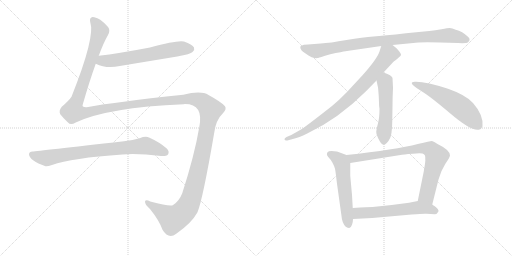
t = 0.00 s
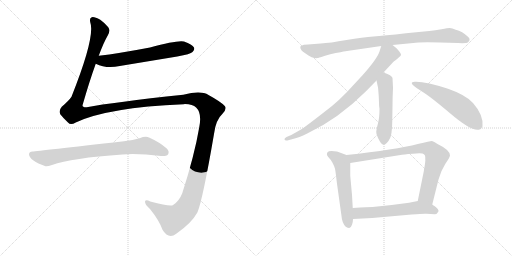
t = 1.81 s
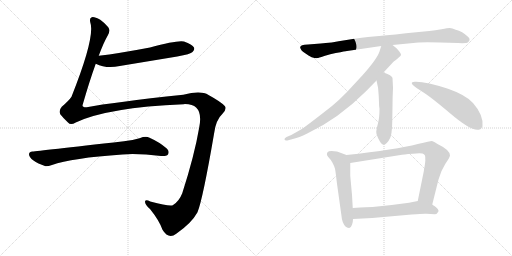
t = 3.63 s
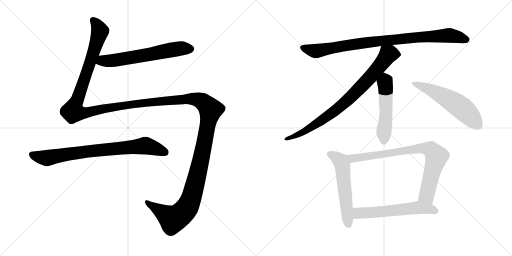
t = 5.44 s
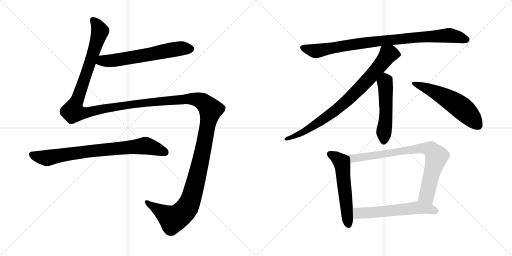
t = 7.25 s
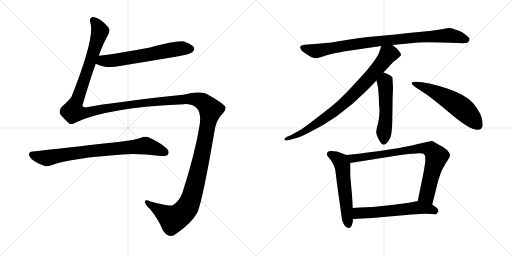
t = 9.06 s

The animated SVG that drew these frames (rendered in a browser with its animation timeline set to each time). Animation: 10 CSS @keyframes rules; one cycle of 9.06 s.

<svg version="1.1" viewBox="0 0 2048 1024" xmlns="http://www.w3.org/2000/svg">
  <g stroke="lightgray" stroke-dasharray="1,1" stroke-width="1" transform="scale(4, 4)">
    <line x1="0" y1="0" x2="256" y2="256"></line>
    <line x1="256" y1="0" x2="0" y2="256"></line>
    <line x1="128" y1="0" x2="128" y2="256"></line>
    <line x1="0" y1="128" x2="256" y2="128"></line>
    <line x1="256" y1="0" x2="512" y2="256"></line>
    <line x1="512" y1="0" x2="256" y2="256"></line>
    <line x1="384" y1="0" x2="384" y2="256"></line>
    <line x1="256" y1="128" x2="512" y2="128"></line>
  </g>
<g transform="scale(1, -1) translate(0, -850)">
   <style type="text/css">
    @keyframes keyframes0 {
      from {
       stroke: black;
       stroke-dashoffset: 632;
       stroke-width: 128;
       }
       67% {
       animation-timing-function: step-end;
       stroke: black;
       stroke-dashoffset: 0;
       stroke-width: 128;
       }
       to {
       stroke: black;
       stroke-width: 1024;
       }
       }
       #make-me-a-hanzi-animation-0 {
         animation: keyframes0 0.764323s both;
         animation-delay: 0.000000s;
         animation-timing-function: linear;
       }
    @keyframes keyframes1 {
      from {
       stroke: black;
       stroke-dashoffset: 1819;
       stroke-width: 128;
       }
       86% {
       animation-timing-function: step-end;
       stroke: black;
       stroke-dashoffset: 0;
       stroke-width: 128;
       }
       to {
       stroke: black;
       stroke-width: 1024;
       }
       }
       #make-me-a-hanzi-animation-1 {
         animation: keyframes1 1.730306s both;
         animation-delay: 0.764323s;
         animation-timing-function: linear;
       }
    @keyframes keyframes2 {
      from {
       stroke: black;
       stroke-dashoffset: 799;
       stroke-width: 128;
       }
       72% {
       animation-timing-function: step-end;
       stroke: black;
       stroke-dashoffset: 0;
       stroke-width: 128;
       }
       to {
       stroke: black;
       stroke-width: 1024;
       }
       }
       #make-me-a-hanzi-animation-2 {
         animation: keyframes2 0.900228s both;
         animation-delay: 2.494629s;
         animation-timing-function: linear;
       }
    @keyframes keyframes3 {
      from {
       stroke: black;
       stroke-dashoffset: 920;
       stroke-width: 128;
       }
       75% {
       animation-timing-function: step-end;
       stroke: black;
       stroke-dashoffset: 0;
       stroke-width: 128;
       }
       to {
       stroke: black;
       stroke-width: 1024;
       }
       }
       #make-me-a-hanzi-animation-3 {
         animation: keyframes3 0.998698s both;
         animation-delay: 3.394857s;
         animation-timing-function: linear;
       }
    @keyframes keyframes4 {
      from {
       stroke: black;
       stroke-dashoffset: 831;
       stroke-width: 128;
       }
       73% {
       animation-timing-function: step-end;
       stroke: black;
       stroke-dashoffset: 0;
       stroke-width: 128;
       }
       to {
       stroke: black;
       stroke-width: 1024;
       }
       }
       #make-me-a-hanzi-animation-4 {
         animation: keyframes4 0.926270s both;
         animation-delay: 4.393555s;
         animation-timing-function: linear;
       }
    @keyframes keyframes5 {
      from {
       stroke: black;
       stroke-dashoffset: 517;
       stroke-width: 128;
       }
       63% {
       animation-timing-function: step-end;
       stroke: black;
       stroke-dashoffset: 0;
       stroke-width: 128;
       }
       to {
       stroke: black;
       stroke-width: 1024;
       }
       }
       #make-me-a-hanzi-animation-5 {
         animation: keyframes5 0.670736s both;
         animation-delay: 5.319825s;
         animation-timing-function: linear;
       }
    @keyframes keyframes6 {
      from {
       stroke: black;
       stroke-dashoffset: 570;
       stroke-width: 128;
       }
       65% {
       animation-timing-function: step-end;
       stroke: black;
       stroke-dashoffset: 0;
       stroke-width: 128;
       }
       to {
       stroke: black;
       stroke-width: 1024;
       }
       }
       #make-me-a-hanzi-animation-6 {
         animation: keyframes6 0.713867s both;
         animation-delay: 5.990561s;
         animation-timing-function: linear;
       }
    @keyframes keyframes7 {
      from {
       stroke: black;
       stroke-dashoffset: 565;
       stroke-width: 128;
       }
       65% {
       animation-timing-function: step-end;
       stroke: black;
       stroke-dashoffset: 0;
       stroke-width: 128;
       }
       to {
       stroke: black;
       stroke-width: 1024;
       }
       }
       #make-me-a-hanzi-animation-7 {
         animation: keyframes7 0.709798s both;
         animation-delay: 6.704428s;
         animation-timing-function: linear;
       }
    @keyframes keyframes8 {
      from {
       stroke: black;
       stroke-dashoffset: 818;
       stroke-width: 128;
       }
       73% {
       animation-timing-function: step-end;
       stroke: black;
       stroke-dashoffset: 0;
       stroke-width: 128;
       }
       to {
       stroke: black;
       stroke-width: 1024;
       }
       }
       #make-me-a-hanzi-animation-8 {
         animation: keyframes8 0.915690s both;
         animation-delay: 7.414226s;
         animation-timing-function: linear;
       }
    @keyframes keyframes9 {
      from {
       stroke: black;
       stroke-dashoffset: 592;
       stroke-width: 128;
       }
       66% {
       animation-timing-function: step-end;
       stroke: black;
       stroke-dashoffset: 0;
       stroke-width: 128;
       }
       to {
       stroke: black;
       stroke-width: 1024;
       }
       }
       #make-me-a-hanzi-animation-9 {
         animation: keyframes9 0.731771s both;
         animation-delay: 8.329916s;
         animation-timing-function: linear;
       }
</style>
<path d="M 383.0 595.5 Q 426.0 574.5 479.0 586.5 L 709.0 624.5 Q 763.0 634.5 770.0 642.5 Q 780.0 651.5 776.0 660.5 Q 769.0 673.5 736.0 684.5 Q 709.0 690.5 600.0 660.5 Q 474.0 636.5 395.0 627.5 C 365.0 623.5 355.0 607.5 383.0 595.5 Z" fill="lightgray"></path> 
<path d="M 395.0 627.5 Q 414.0 679.5 432.0 710.5 Q 442.0 728.5 433.0 741.5 Q 417.0 760.5 401.0 771.5 Q 377.0 784.5 367.0 781.5 Q 357.0 777.5 361.0 761.5 Q 382.0 704.5 286.0 463.5 Q 276.0 448.5 247.0 423.5 Q 234.0 408.5 241.0 393.5 Q 251.0 380.5 272.0 360.5 Q 282.0 348.5 303.0 360.5 Q 429.0 420.5 735.0 433.5 Q 816.0 436.5 797.0 341.5 Q 778.0 229.5 729.0 77.5 Q 716.0 44.5 691.0 29.5 Q 679.0 23.5 601.0 44.5 Q 582.0 54.5 580.0 44.5 Q 579.0 32.5 600.0 14.5 Q 637.0 -31.5 650.0 -68.5 Q 674.0 -108.5 705.0 -84.5 Q 766.0 -42.5 790.0 1.5 Q 811.0 52.5 856.0 314.5 Q 863.0 371.5 890.0 395.5 Q 908.0 413.5 900.0 425.5 Q 887.0 441.5 834.0 470.5 Q 804.0 488.5 733.0 471.5 Q 451.0 441.5 347.0 421.5 Q 326.0 420.5 331.0 432.5 Q 358.0 526.5 383.0 595.5 L 395.0 627.5 Z" fill="lightgray"></path> 
<path d="M 130.0 244.5 Q 117.0 244.5 116.0 233.5 Q 116.0 221.5 134.0 208.5 Q 150.0 196.5 182.0 185.5 Q 191.0 184.5 208.0 190.5 Q 286.0 218.5 490.0 232.5 Q 557.0 236.5 644.0 226.5 Q 666.0 225.5 672.0 232.5 Q 679.0 245.5 667.0 256.5 Q 639.0 281.5 596.0 300.5 Q 583.0 306.5 558.0 297.5 Q 533.0 290.5 496.0 285.5 Q 153.0 246.5 130.0 244.5 Z" fill="lightgray"></path> 
<path d="M 1570.0 670.0 L 1653.0 678.0 Q 1675.0 682.0 1760.0 680.0 L 1832.0 678.0 Q 1866.0 676.0 1872.0 681.0 Q 1884.0 691.0 1873.0 702.0 Q 1849.0 725.0 1823.0 731.0 Q 1808.0 738.0 1799.0 738.0 Q 1791.0 738.0 1766.0 733.0 Q 1741.0 728.0 1717.0 726.0 L 1624.0 717.0 Q 1535.0 707.0 1494.0 704.0 Q 1453.0 701.0 1386.0 690.0 Q 1319.0 678.0 1283.0 676.0 L 1232.0 672.0 Q 1194.0 671.0 1202.0 656.0 Q 1205.0 651.0 1205.0 650.0 Q 1205.0 649.0 1212.0 643.0 L 1234.0 628.0 Q 1247.0 619.0 1258.0 618.0 Q 1269.0 617.0 1270.0 618.0 Q 1272.0 618.0 1297.0 626.0 Q 1322.0 634.0 1343.0 638.0 Q 1365.0 641.0 1374.0 644.0 Q 1384.0 646.0 1388.0 646.0 L 1525.0 666.0 L 1570.0 670.0 Z" fill="lightgray"></path> 
<path d="M 1534.0 560.0 L 1572.0 601.0 Q 1573.0 603.0 1582.0 609.0 Q 1590.0 615.0 1596.0 621.0 Q 1603.0 627.0 1604.0 630.0 Q 1605.0 633.0 1598.0 643.0 Q 1591.0 653.0 1586.0 657.0 L 1570.0 670.0 C 1547.0 689.0 1534.0 695.0 1525.0 666.0 L 1518.0 644.0 Q 1508.0 614.0 1451.0 550.0 L 1388.0 482.0 Q 1356.0 449.0 1328.0 426.0 Q 1225.0 345.0 1204.0 332.0 L 1165.0 310.0 L 1146.0 302.0 Q 1137.0 297.0 1138.0 292.0 Q 1140.0 286.0 1153.0 289.0 L 1175.0 295.0 Q 1194.0 299.0 1229.0 316.0 Q 1354.0 375.0 1464.0 485.0 L 1506.0 528.0 L 1534.0 560.0 Z" fill="lightgray"></path> 
<path d="M 1569.0 364.0 L 1570.0 423.0 Q 1570.0 459.0 1572.0 499.0 L 1570.0 538.0 Q 1571.0 541.0 1560.0 549.0 Q 1548.0 556.0 1534.0 560.0 C 1505.0 569.0 1500.0 557.0 1506.0 528.0 L 1512.0 500.0 Q 1513.0 493.0 1515.0 464.0 L 1516.0 439.0 Q 1516.0 425.0 1518.0 415.0 Q 1518.0 379.0 1512.0 357.0 Q 1506.0 335.0 1505.0 324.0 Q 1504.0 312.0 1518.0 287.0 Q 1532.0 261.0 1547.0 278.0 Q 1563.0 294.0 1566.0 319.0 Q 1569.0 343.0 1569.0 364.0 Z" fill="lightgray"></path> 
<path d="M 1647.0 517.0 Q 1650.0 507.0 1682.0 488.0 Q 1715.0 469.0 1799.0 398.0 Q 1883.0 326.0 1914.0 331.0 Q 1924.0 330.0 1930.0 344.0 Q 1935.0 389.0 1892.0 438.0 Q 1864.0 470.0 1792.0 495.0 Q 1701.0 525.0 1659.0 523.0 Q 1646.0 522.0 1647.0 517.0 Z" fill="lightgray"></path> 
<path d="M 1386.0 230.0 L 1348.0 244.0 Q 1316.0 250.0 1310.0 241.0 Q 1304.0 231.0 1313.0 222.0 Q 1322.0 213.0 1330.0 199.0 Q 1338.0 184.0 1340.0 175.0 Q 1342.0 166.0 1348.0 115.0 L 1366.0 -14.0 Q 1368.0 -42.0 1383.0 -57.0 Q 1391.0 -62.0 1397.0 -62.0 Q 1404.0 -61.0 1408.0 -49.0 Q 1412.0 -38.0 1412.0 -26.0 L 1411.0 18.0 L 1408.0 70.0 L 1401.0 147.0 L 1401.0 198.0 C 1401.0 224.0 1401.0 224.0 1386.0 230.0 Z" fill="lightgray"></path> 
<path d="M 1729.0 32.0 L 1754.0 132.0 Q 1763.0 166.0 1781.0 194.0 Q 1800.0 222.0 1800.0 228.0 Q 1800.0 250.0 1750.0 274.0 L 1739.0 281.0 Q 1729.0 286.0 1726.0 286.0 Q 1723.0 286.0 1671.0 274.0 Q 1585.0 252.0 1386.0 230.0 C 1356.0 227.0 1371.0 193.0 1401.0 198.0 L 1608.0 231.0 Q 1609.0 232.0 1651.0 235.0 Q 1678.0 239.0 1690.0 236.0 Q 1703.0 233.0 1701.0 213.0 Q 1703.0 210.0 1695.0 164.0 L 1671.0 46.0 C 1665.0 17.0 1722.0 3.0 1729.0 32.0 Z" fill="lightgray"></path> 
<path d="M 1706.0 -5.0 L 1739.0 -7.0 Q 1747.0 -7.0 1750.0 -1.0 Q 1754.0 4.0 1754.0 6.0 Q 1754.0 8.0 1753.0 10.0 Q 1753.0 11.0 1751.0 14.0 L 1743.0 22.0 L 1736.0 27.0 Q 1732.0 29.0 1729.0 32.0 C 1705.0 49.0 1700.0 52.0 1671.0 46.0 L 1636.0 39.0 L 1567.0 30.0 L 1490.0 22.0 Q 1476.0 22.0 1411.0 18.0 C 1381.0 16.0 1382.0 -28.0 1412.0 -26.0 L 1489.0 -22.0 L 1647.0 -8.0 Q 1694.0 -4.0 1706.0 -5.0 Z" fill="lightgray"></path> 
      <clipPath id="make-me-a-hanzi-clip-0">
      <path d="M 383.0 595.5 Q 426.0 574.5 479.0 586.5 L 709.0 624.5 Q 763.0 634.5 770.0 642.5 Q 780.0 651.5 776.0 660.5 Q 769.0 673.5 736.0 684.5 Q 709.0 690.5 600.0 660.5 Q 474.0 636.5 395.0 627.5 C 365.0 623.5 355.0 607.5 383.0 595.5 Z" fill="lightgray"></path>
      </clipPath>
      <path clip-path="url(#make-me-a-hanzi-clip-0)" d="M 392.0 598.5 L 410.0 607.5 L 483.0 612.5 L 693.0 652.5 L 762.0 655.5 " fill="none" id="make-me-a-hanzi-animation-0" stroke-dasharray="504 1008" stroke-linecap="round"></path>

      <clipPath id="make-me-a-hanzi-clip-1">
      <path d="M 395.0 627.5 Q 414.0 679.5 432.0 710.5 Q 442.0 728.5 433.0 741.5 Q 417.0 760.5 401.0 771.5 Q 377.0 784.5 367.0 781.5 Q 357.0 777.5 361.0 761.5 Q 382.0 704.5 286.0 463.5 Q 276.0 448.5 247.0 423.5 Q 234.0 408.5 241.0 393.5 Q 251.0 380.5 272.0 360.5 Q 282.0 348.5 303.0 360.5 Q 429.0 420.5 735.0 433.5 Q 816.0 436.5 797.0 341.5 Q 778.0 229.5 729.0 77.5 Q 716.0 44.5 691.0 29.5 Q 679.0 23.5 601.0 44.5 Q 582.0 54.5 580.0 44.5 Q 579.0 32.5 600.0 14.5 Q 637.0 -31.5 650.0 -68.5 Q 674.0 -108.5 705.0 -84.5 Q 766.0 -42.5 790.0 1.5 Q 811.0 52.5 856.0 314.5 Q 863.0 371.5 890.0 395.5 Q 908.0 413.5 900.0 425.5 Q 887.0 441.5 834.0 470.5 Q 804.0 488.5 733.0 471.5 Q 451.0 441.5 347.0 421.5 Q 326.0 420.5 331.0 432.5 Q 358.0 526.5 383.0 595.5 L 395.0 627.5 Z" fill="lightgray"></path>
      </clipPath>
      <path clip-path="url(#make-me-a-hanzi-clip-1)" d="M 371.0 770.5 L 400.0 725.5 L 292.0 404.5 L 341.0 399.5 L 482.0 426.5 L 765.0 454.5 L 810.0 443.5 L 842.0 411.5 L 791.0 154.5 L 768.0 66.5 L 748.0 19.5 L 717.0 -12.5 L 692.0 -26.5 L 588.0 41.5 " fill="none" id="make-me-a-hanzi-animation-1" stroke-dasharray="1691 3382" stroke-linecap="round"></path>

      <clipPath id="make-me-a-hanzi-clip-2">
      <path d="M 130.0 244.5 Q 117.0 244.5 116.0 233.5 Q 116.0 221.5 134.0 208.5 Q 150.0 196.5 182.0 185.5 Q 191.0 184.5 208.0 190.5 Q 286.0 218.5 490.0 232.5 Q 557.0 236.5 644.0 226.5 Q 666.0 225.5 672.0 232.5 Q 679.0 245.5 667.0 256.5 Q 639.0 281.5 596.0 300.5 Q 583.0 306.5 558.0 297.5 Q 533.0 290.5 496.0 285.5 Q 153.0 246.5 130.0 244.5 Z" fill="lightgray"></path>
      </clipPath>
      <path clip-path="url(#make-me-a-hanzi-clip-2)" d="M 128.0 232.5 L 185.0 217.5 L 381.0 249.5 L 575.0 267.5 L 662.0 240.5 " fill="none" id="make-me-a-hanzi-animation-2" stroke-dasharray="671 1342" stroke-linecap="round"></path>

      <clipPath id="make-me-a-hanzi-clip-3">
      <path d="M 1570.0 670.0 L 1653.0 678.0 Q 1675.0 682.0 1760.0 680.0 L 1832.0 678.0 Q 1866.0 676.0 1872.0 681.0 Q 1884.0 691.0 1873.0 702.0 Q 1849.0 725.0 1823.0 731.0 Q 1808.0 738.0 1799.0 738.0 Q 1791.0 738.0 1766.0 733.0 Q 1741.0 728.0 1717.0 726.0 L 1624.0 717.0 Q 1535.0 707.0 1494.0 704.0 Q 1453.0 701.0 1386.0 690.0 Q 1319.0 678.0 1283.0 676.0 L 1232.0 672.0 Q 1194.0 671.0 1202.0 656.0 Q 1205.0 651.0 1205.0 650.0 Q 1205.0 649.0 1212.0 643.0 L 1234.0 628.0 Q 1247.0 619.0 1258.0 618.0 Q 1269.0 617.0 1270.0 618.0 Q 1272.0 618.0 1297.0 626.0 Q 1322.0 634.0 1343.0 638.0 Q 1365.0 641.0 1374.0 644.0 Q 1384.0 646.0 1388.0 646.0 L 1525.0 666.0 L 1570.0 670.0 Z" fill="lightgray"></path>
      </clipPath>
      <path clip-path="url(#make-me-a-hanzi-clip-3)" d="M 1210.0 660.0 L 1264.0 646.0 L 1522.0 687.0 L 1778.0 708.0 L 1806.0 708.0 L 1866.0 692.0 " fill="none" id="make-me-a-hanzi-animation-3" stroke-dasharray="792 1584" stroke-linecap="round"></path>

      <clipPath id="make-me-a-hanzi-clip-4">
      <path d="M 1534.0 560.0 L 1572.0 601.0 Q 1573.0 603.0 1582.0 609.0 Q 1590.0 615.0 1596.0 621.0 Q 1603.0 627.0 1604.0 630.0 Q 1605.0 633.0 1598.0 643.0 Q 1591.0 653.0 1586.0 657.0 L 1570.0 670.0 C 1547.0 689.0 1534.0 695.0 1525.0 666.0 L 1518.0 644.0 Q 1508.0 614.0 1451.0 550.0 L 1388.0 482.0 Q 1356.0 449.0 1328.0 426.0 Q 1225.0 345.0 1204.0 332.0 L 1165.0 310.0 L 1146.0 302.0 Q 1137.0 297.0 1138.0 292.0 Q 1140.0 286.0 1153.0 289.0 L 1175.0 295.0 Q 1194.0 299.0 1229.0 316.0 Q 1354.0 375.0 1464.0 485.0 L 1506.0 528.0 L 1534.0 560.0 Z" fill="lightgray"></path>
      </clipPath>
      <path clip-path="url(#make-me-a-hanzi-clip-4)" d="M 1592.0 632.0 L 1553.0 632.0 L 1461.0 520.0 L 1407.0 464.0 L 1338.0 405.0 L 1214.0 322.0 L 1146.0 294.0 " fill="none" id="make-me-a-hanzi-animation-4" stroke-dasharray="703 1406" stroke-linecap="round"></path>

      <clipPath id="make-me-a-hanzi-clip-5">
      <path d="M 1569.0 364.0 L 1570.0 423.0 Q 1570.0 459.0 1572.0 499.0 L 1570.0 538.0 Q 1571.0 541.0 1560.0 549.0 Q 1548.0 556.0 1534.0 560.0 C 1505.0 569.0 1500.0 557.0 1506.0 528.0 L 1512.0 500.0 Q 1513.0 493.0 1515.0 464.0 L 1516.0 439.0 Q 1516.0 425.0 1518.0 415.0 Q 1518.0 379.0 1512.0 357.0 Q 1506.0 335.0 1505.0 324.0 Q 1504.0 312.0 1518.0 287.0 Q 1532.0 261.0 1547.0 278.0 Q 1563.0 294.0 1566.0 319.0 Q 1569.0 343.0 1569.0 364.0 Z" fill="lightgray"></path>
      </clipPath>
      <path clip-path="url(#make-me-a-hanzi-clip-5)" d="M 1537.0 548.0 L 1542.0 529.0 L 1544.0 401.0 L 1534.0 288.0 " fill="none" id="make-me-a-hanzi-animation-5" stroke-dasharray="389 778" stroke-linecap="round"></path>

      <clipPath id="make-me-a-hanzi-clip-6">
      <path d="M 1647.0 517.0 Q 1650.0 507.0 1682.0 488.0 Q 1715.0 469.0 1799.0 398.0 Q 1883.0 326.0 1914.0 331.0 Q 1924.0 330.0 1930.0 344.0 Q 1935.0 389.0 1892.0 438.0 Q 1864.0 470.0 1792.0 495.0 Q 1701.0 525.0 1659.0 523.0 Q 1646.0 522.0 1647.0 517.0 Z" fill="lightgray"></path>
      </clipPath>
      <path clip-path="url(#make-me-a-hanzi-clip-6)" d="M 1655.0 517.0 L 1754.0 475.0 L 1826.0 433.0 L 1864.0 403.0 L 1914.0 347.0 " fill="none" id="make-me-a-hanzi-animation-6" stroke-dasharray="442 884" stroke-linecap="round"></path>

      <clipPath id="make-me-a-hanzi-clip-7">
      <path d="M 1386.0 230.0 L 1348.0 244.0 Q 1316.0 250.0 1310.0 241.0 Q 1304.0 231.0 1313.0 222.0 Q 1322.0 213.0 1330.0 199.0 Q 1338.0 184.0 1340.0 175.0 Q 1342.0 166.0 1348.0 115.0 L 1366.0 -14.0 Q 1368.0 -42.0 1383.0 -57.0 Q 1391.0 -62.0 1397.0 -62.0 Q 1404.0 -61.0 1408.0 -49.0 Q 1412.0 -38.0 1412.0 -26.0 L 1411.0 18.0 L 1408.0 70.0 L 1401.0 147.0 L 1401.0 198.0 C 1401.0 224.0 1401.0 224.0 1386.0 230.0 Z" fill="lightgray"></path>
      </clipPath>
      <path clip-path="url(#make-me-a-hanzi-clip-7)" d="M 1319.0 234.0 L 1357.0 210.0 L 1369.0 190.0 L 1394.0 -49.0 " fill="none" id="make-me-a-hanzi-animation-7" stroke-dasharray="437 874" stroke-linecap="round"></path>

      <clipPath id="make-me-a-hanzi-clip-8">
      <path d="M 1729.0 32.0 L 1754.0 132.0 Q 1763.0 166.0 1781.0 194.0 Q 1800.0 222.0 1800.0 228.0 Q 1800.0 250.0 1750.0 274.0 L 1739.0 281.0 Q 1729.0 286.0 1726.0 286.0 Q 1723.0 286.0 1671.0 274.0 Q 1585.0 252.0 1386.0 230.0 C 1356.0 227.0 1371.0 193.0 1401.0 198.0 L 1608.0 231.0 Q 1609.0 232.0 1651.0 235.0 Q 1678.0 239.0 1690.0 236.0 Q 1703.0 233.0 1701.0 213.0 Q 1703.0 210.0 1695.0 164.0 L 1671.0 46.0 C 1665.0 17.0 1722.0 3.0 1729.0 32.0 Z" fill="lightgray"></path>
      </clipPath>
      <path clip-path="url(#make-me-a-hanzi-clip-8)" d="M 1397.0 228.0 L 1411.0 216.0 L 1688.0 258.0 L 1723.0 252.0 L 1746.0 224.0 L 1707.0 69.0 L 1723.0 41.0 " fill="none" id="make-me-a-hanzi-animation-8" stroke-dasharray="690 1380" stroke-linecap="round"></path>

      <clipPath id="make-me-a-hanzi-clip-9">
      <path d="M 1706.0 -5.0 L 1739.0 -7.0 Q 1747.0 -7.0 1750.0 -1.0 Q 1754.0 4.0 1754.0 6.0 Q 1754.0 8.0 1753.0 10.0 Q 1753.0 11.0 1751.0 14.0 L 1743.0 22.0 L 1736.0 27.0 Q 1732.0 29.0 1729.0 32.0 C 1705.0 49.0 1700.0 52.0 1671.0 46.0 L 1636.0 39.0 L 1567.0 30.0 L 1490.0 22.0 Q 1476.0 22.0 1411.0 18.0 C 1381.0 16.0 1382.0 -28.0 1412.0 -26.0 L 1489.0 -22.0 L 1647.0 -8.0 Q 1694.0 -4.0 1706.0 -5.0 Z" fill="lightgray"></path>
      </clipPath>
      <path clip-path="url(#make-me-a-hanzi-clip-9)" d="M 1419.0 -18.0 L 1433.0 -4.0 L 1446.0 -1.0 L 1511.0 1.0 L 1670.0 20.0 L 1746.0 6.0 " fill="none" id="make-me-a-hanzi-animation-9" stroke-dasharray="464 928" stroke-linecap="round"></path>

</g>
</svg>
